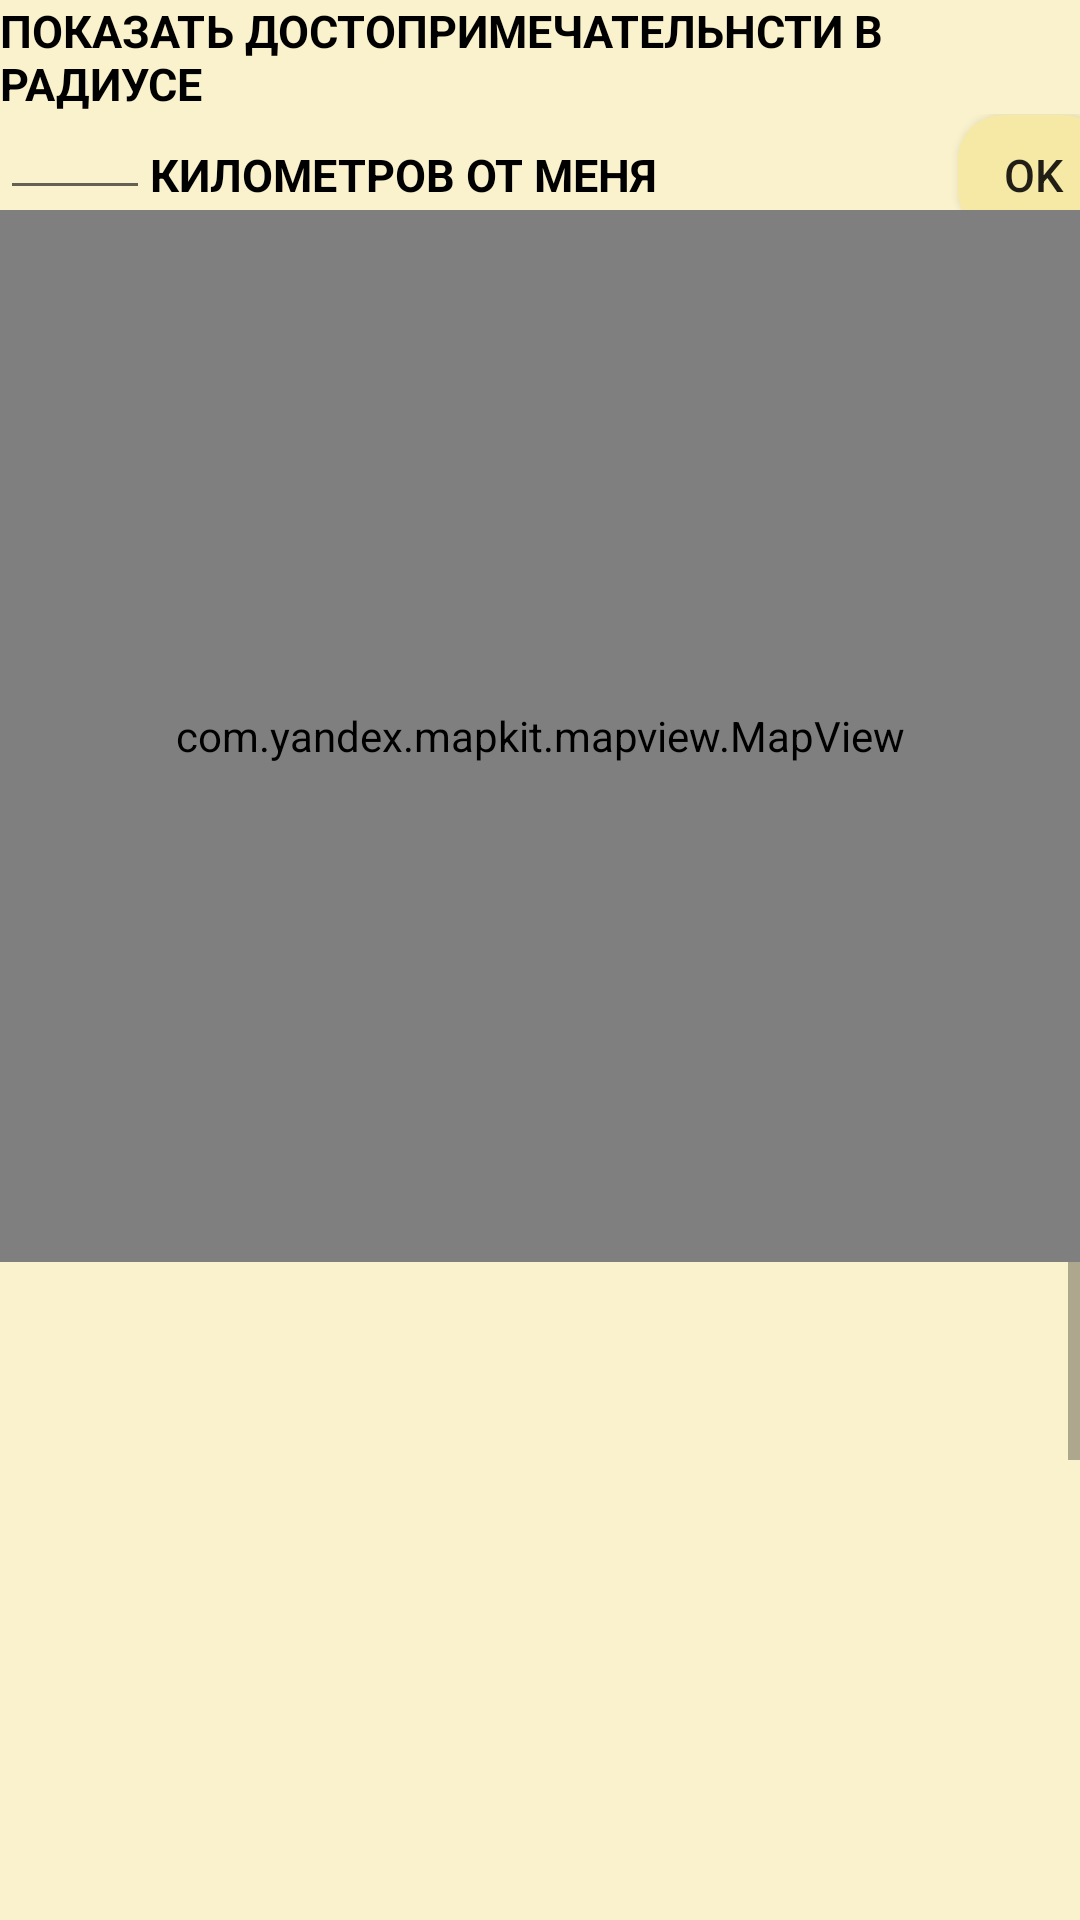

Here is an Android app screen rendered from its layout file. Give the layout XML and the strings, colors and styles it references.
<!-- AndroidManifest.xml: application theme Theme.MyGuideApp -->
<!-- res/layout/activity_map.xml -->
<?xml version="1.0" encoding="utf-8"?>
<RelativeLayout xmlns:android="http://schemas.android.com/apk/res/android"
    android:layout_width="match_parent"
    android:layout_height="match_parent"
    xmlns:app="http://schemas.android.com/apk/res-auto">

    <LinearLayout
        android:layout_width="match_parent"
        android:layout_height="match_parent"
        android:orientation="vertical">
        <LinearLayout
            android:layout_width="match_parent"
            android:layout_height="0dp"
            android:layout_weight="1.6"
            android:orientation="vertical"
            android:background="#faf2cc"
            >
            <TextView
                android:layout_width="wrap_content"
                android:layout_height="wrap_content"
                android:text="ПОКАЗАТЬ ДОСТОПРИМЕЧАТЕЛЬНСТИ В РАДИУСЕ"
                android:textSize="15sp"
                android:textColor="@color/black"
                android:textStyle="bold"

                >

            </TextView>
            <LinearLayout
                android:layout_width="wrap_content"
                android:layout_height="wrap_content">


            <EditText
                android:id="@+id/setKilometres"
                android:layout_width="50dp"
                android:layout_height="wrap_content"
                android:hint=""
                android:inputType="text"
                android:text=""
                android:textColor="@color/black"
                android:textColorHint="#4a4745"
                android:textSize="15sp"
                android:textStyle="bold"
                >

            </EditText>
            <TextView
                android:layout_width="wrap_content"
                android:layout_height="wrap_content"
                android:text="КИЛОМЕТРОВ ОТ МЕНЯ"
                android:textSize="15sp"
                android:textColor="@color/black"
                android:textStyle="bold"

                >

            </TextView>
            <Button
                android:id="@+id/buttonOK"
                android:layout_width="50dp"
                android:layout_height="40dp"
                android:textSize="15sp"
                android:text="OK"
                android:layout_marginStart="100dp"
                android:background="@drawable/backbutton"
                android:onClick="onOkClick"

                >

            </Button>
            </LinearLayout>


        </LinearLayout>


        <com.yandex.mapkit.mapview.MapView
            android:id="@+id/mapview"
            android:layout_width="match_parent"
            android:layout_height="0dp"
            android:layout_weight="8"
            >


            <androidx.cardview.widget.CardView
                android:background="#000000"
                android:id="@+id/hideshow"
                android:layout_width="60dp"
                app:cardCornerRadius="50dp"
                android:layout_height="60dp"
               android:layout_alignParentEnd="true"
                android:clickable="true"
                >
                <ImageView
                    android:layout_width="match_parent"
                    android:layout_height="match_parent"

                    android:src="@drawable/fullscreenmap" />

            </androidx.cardview.widget.CardView>

        </com.yandex.mapkit.mapview.MapView>



        <ScrollView

            android:layout_width="wrap_content"
            android:layout_height="0dp"
            android:layout_weight="5">
        <LinearLayout
            android:layout_width="match_parent"
            android:layout_height="0dp"
            android:background="#faf2cc"
            android:orientation="vertical">


            <TextView
                android:id="@+id/name"
                android:layout_width="wrap_content"
                android:layout_height="wrap_content"
                android:textSize="25sp"
                android:textStyle="bold"
                android:textColor="#050200"/>

            <TextView
                android:id="@+id/workHours"
                android:layout_width="wrap_content"
                android:layout_height="wrap_content"
                android:textSize="18sp"
                android:textColor="#333232"/>


            <TextView
                android:id="@+id/description"
                android:layout_width="wrap_content"
                android:layout_height="wrap_content"
                android:textSize="18sp"
                android:textColor="#333232"/>
            <ImageView
                android:id="@+id/image1"
                android:layout_width="match_parent"
                android:layout_height="300dp">

            </ImageView>
            <ImageView
                android:id="@+id/image2"
                android:layout_width="match_parent"
                android:layout_height="300dp">

            </ImageView>



            <Button
                android:onClick="onBackClick"
                android:layout_width="wrap_content"
                android:layout_height="wrap_content"
                android:text="Назад"
                android:background="@drawable/backbutton"
                android:layout_marginStart="300dp"/>




        </LinearLayout>
        </ScrollView>


    </LinearLayout>

</RelativeLayout>
<!-- resources referenced by this layout -->
<resources>
  <!-- drawable backbutton (drawable) -->
  <?xml version="1.0" encoding="utf-8"?>
  <ripple xmlns:android="http://schemas.android.com/apk/res/android"
      xmlns:tools="http://schemas.android.com/tools"
      android:color = "@color/white"
      tools:targetApi = "lollipop">
      <item>
          <shape android:shape="rectangle">
              <corners android:bottomLeftRadius="15dp"
                  android:bottomRightRadius="15dp"
                  android:topLeftRadius="15dp"
                  android:topRightRadius="15dp">
              </corners>
              <solid android:color="#f6e9a5">
                  <stroke android:color = "#5084e7" android:width = "2dp">
                      <corners android:radius = "6dp">
  
                      </corners>
  
                  </stroke>
  
              </solid>
  
          </shape>
      </item>
  
  </ripple>
  <!-- drawable fullscreenmap: png bitmap (drawable, 13919 bytes) -->
  <style name="Theme.MyGuideApp" parent="Theme.AppCompat.Light.NoActionBar">
          
          <item name="colorPrimary">@color/purple_500</item>
          <item name="colorPrimaryVariant">@color/purple_700</item>
          <item name="colorOnPrimary">@color/white</item>
          
          <item name="colorSecondary">@color/teal_200</item>
          <item name="colorSecondaryVariant">@color/teal_700</item>
          <item name="colorOnSecondary">@color/black</item>
          
          <item name="android:statusBarColor">?attr/colorPrimaryVariant</item>
          
      </style>
  <!-- not gathered from this repository: default colours our renderer supplied (Android Studio template values) -->
  <color name="purple_500">#FF6200EE</color>
  <color name="purple_700">#FF3700B3</color>
  <color name="teal_200">#FF03DAC5</color>
  <color name="teal_700">#FF018786</color>
  <color name="black">#FF000000</color>
  <color name="white">#FFFFFFFF</color>
</resources>
